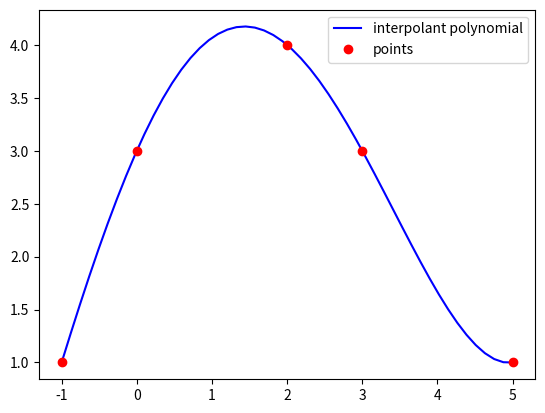
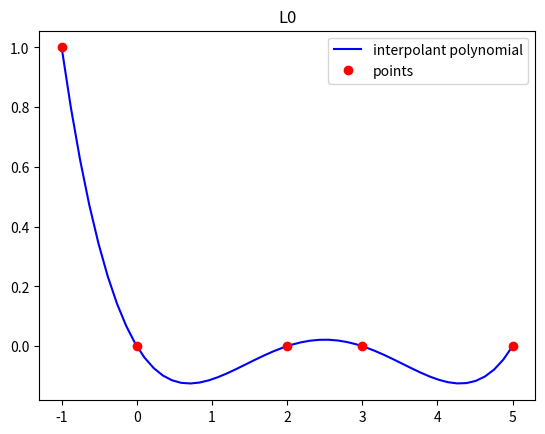
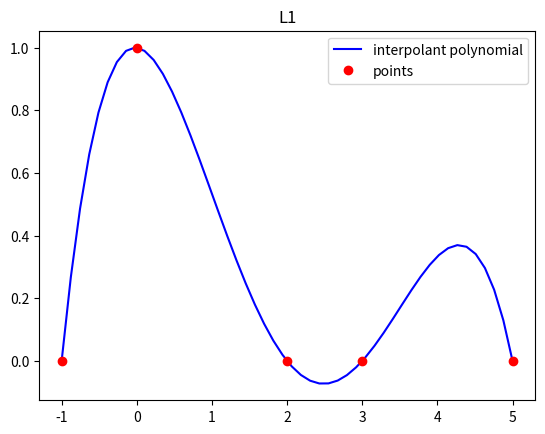
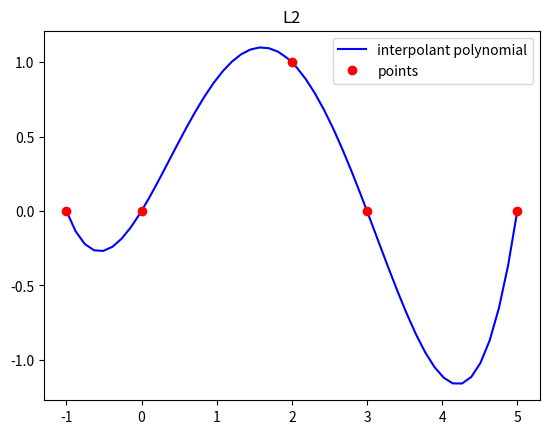
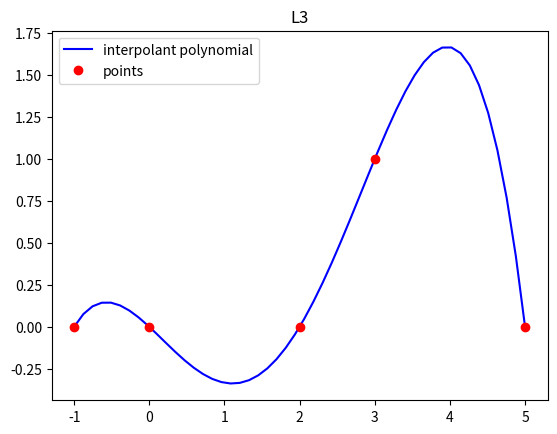
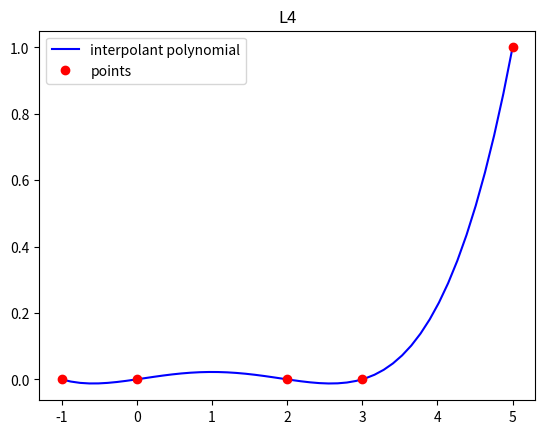
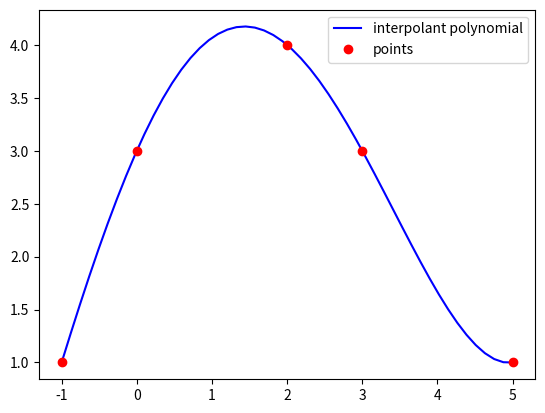
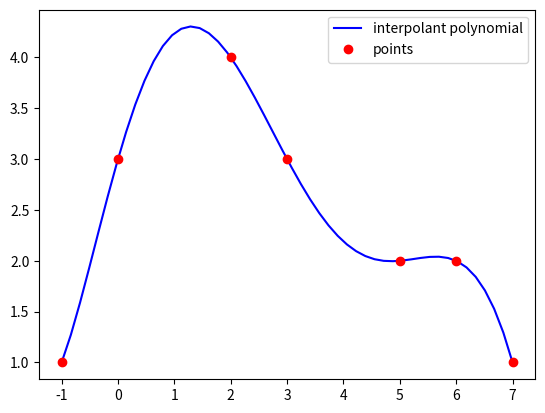
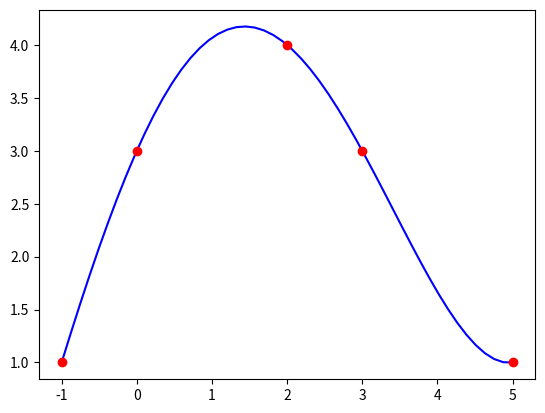
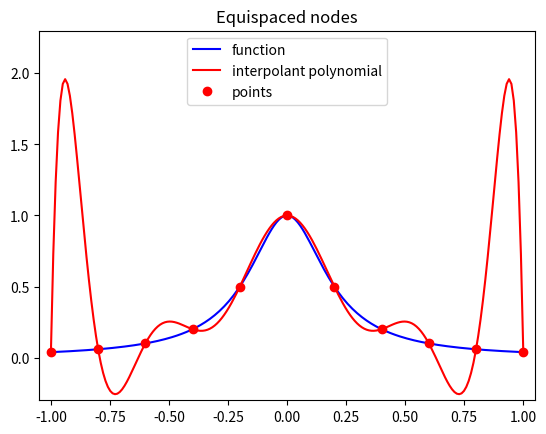
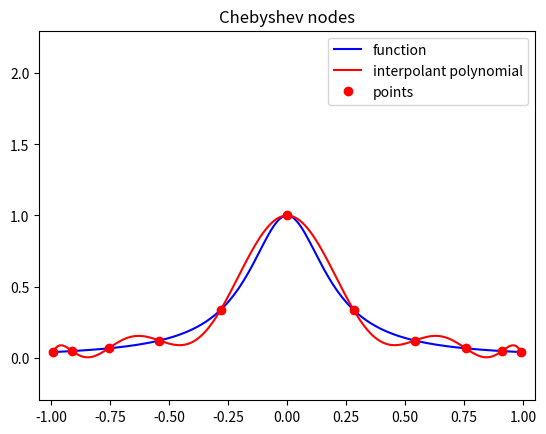
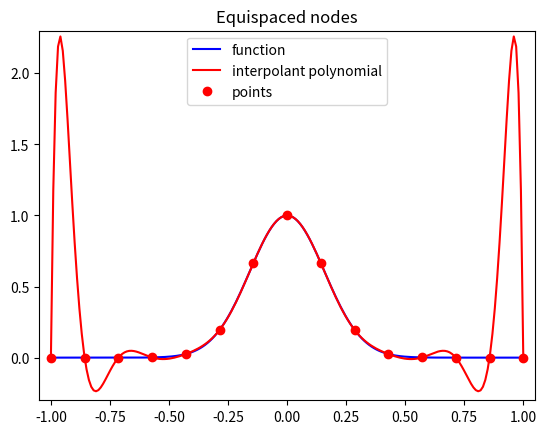
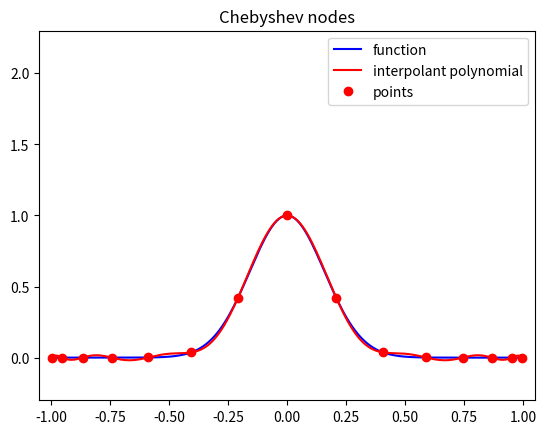

Python code for these plots, in order:
# -*- coding: utf-8 -*-
"""
Created on Thu Mar 14 18:09:49 2024

@author: UO294067
"""

#%%Lagrage polynomial
import numpy as np
import matplotlib.pyplot as plt
import numpy.polynomial.polynomial as pol

#The points
x = np.array([-1., 0, 2, 3, 5])
y = np.array([ 1., 3, 4, 3, 1])

#plot points and Lagrande polynomials
xp = np.linspace(min(x),max(x))
p  = pol.polyfit(x,y,len(x)-1)
yp = pol.polyval(xp,p)

plt.figure()
plt.plot(xp,yp,'b-', label = 'interpolant polynomial') #Connect the points
plt.plot( x, y,'ro', label = 'points') #Drawing the points
plt.legend()
plt.show()

#%%Exercise 1
import numpy as np
import matplotlib.pyplot as plt
import numpy.polynomial.polynomial as pol

 
def lagrange_fundamental_v1(k,x,z): #x are the points
    #Calculate lk by skipping the node with position k in x
    #Then calculate the value of lk in z
    enumerator=1
    denominator=1
    for i in range(0, len(x), 1):
        
        if(i!=k):
            enumerator*=z-x[i]
            denominator*=x[k]-x[i]
    
    return enumerator/denominator
    
x = np.array([-1., 0, 2, 3, 5])

k = 2
z = 1.3
yz = lagrange_fundamental_v1(k,x,z)
print(yz)

def lagrange_fundamental(k,x,z): #x are the points
    #Calculate lk by skipping the node with position k in x
    #Then calculate the value of lk in z
    
    result=np.zeros(len(z))
    
    for j in range(0, len(result),1):
        enumerator=1
        denominator=1
        for i in range(0, len(x), 1):
            
            if(i!=k):
                enumerator*=z[j]-x[i]
                denominator*=x[k]-x[i]
        
        result[j]=enumerator/denominator
    
    return result

k = 2
z = np.array([1.3, 2.1, 3.2])
yz = lagrange_fundamental(k,x,z)
print(yz)

#Plotting
x = np.array([-1., 0, 2, 3, 5])
# y = np.array([(1.,0.,0.,0.,0.), (0.,1.,0.,0.,0.), (0.,0.,1.,0.,0.), (0.,0.,0.,1.,0.), (0.,0.,0.,0.,1.)])
h=np.eye(len(x))


#plot points and Lagrande polynomials
for i in range (0, len(h),1):
    y=h[i]
    xp = np.linspace(min(x),max(x))
    # p  = pol.polyfit(x,y,len(x)-1)
    # yp = pol.polyval(xp,p)
    yp=lagrange_fundamental(i,x,xp)

    
    plt.figure()
    plt.plot(xp,yp,'b-', label = 'interpolant polynomial') #Connect the points
    plt.plot( x, y,'ro', label = 'points') #Drawing the points
    plt.title('L'+str(i))
    plt.legend()
    plt.show()
    
#%% Exercise 2
import numpy as np
import matplotlib.pyplot as plt
import numpy.polynomial.polynomial as pol

def lagrange_polynomial(x,y,z):
    p=np.zeros(len(z))
    for i in range(0, len(y),1):
        p+=y[i]*lagrange_fundamental(i,x,z)
        
    return p

#The points
x = np.array([-1., 0, 2, 3, 5])
y = np.array([ 1., 3, 4, 3, 1])

#plot points and Lagrande polynomials
xp = np.linspace(min(x),max(x))
yp = lagrange_polynomial(x,y,xp)

plt.figure()
plt.plot(xp,yp,'b-', label = 'interpolant polynomial') #Connect the points
plt.plot( x, y,'ro', label = 'points') #Drawing the points
plt.legend()
plt.show()

x = np.array([-1., 0, 2, 3, 5, 6, 7])
y = np.array([ 1., 3, 4, 3, 2, 2, 1])

xp = np.linspace(min(x),max(x))
yp = lagrange_polynomial(x,y,xp)

plt.figure()
plt.plot(xp,yp,'b-', label = 'interpolant polynomial') #Connect the points
plt.plot( x, y,'ro', label = 'points') #Drawing the points
plt.legend()
plt.show()

#%% Chebyshev nodes
x = np.array([-1., 0, 2, 3, 5])
y = np.array([ 1., 3, 4, 3, 1])
p = pol.polyfit(x,y,len(x)-1)  # polynomial coefficients

xp = np.linspace(min(x),max(x))
yp = pol.polyval(xp,p)         # polynomial value in the points contained in xp

plt.figure()
plt.plot(xp, yp, 'b-',x, y, 'ro')
plt.show()

#%% Exercise 3
def chebyshev(f,a,b,n):
    equispaced(f,a,b,n)
    chebynodes(f,a,b,n)
    
def equispaced(f,a,b,n):
    x=np.linspace(a,b,n)
    y=f(x)
    
    #allx=np.linspace(a,b)
    xp = np.linspace(min(x),max(x),200)
    p  = pol.polyfit(x,y,len(x)-1)
    yp = pol.polyval(xp,p)

    
    plt.figure()
    plt.axis([-1.05, 1.05, -0.3, 2.3])
    #plt.plot(allx,f(allx),'b-', label = 'function')
    plt.plot(xp,f(xp),'b-', label = 'function')
    plt.plot(xp,yp,'r-', label = 'interpolant polynomial') #Connect the points
    plt.plot(x, y,'ro', label = 'points') #Drawing the points
    plt.title("Equispaced nodes")
    plt.legend()
    plt.show()

def chebynodes(f,a,b,n):
    x=np.zeros(n)
    
    for i in range (1,n+1,1):
        x[i-1]=np.cos((2*i-1)*np.pi/(2*n))
    
    y=f(x)
    
    #allx=np.linspace(a,b)
    xp = np.linspace(min(x),max(x),200)
    p  = pol.polyfit(x,y,len(x)-1)
    yp = pol.polyval(xp,p)

    
    plt.figure()
    plt.axis([-1.05, 1.05, -0.3, 2.3])
    #plt.plot(allx,f(allx),'b-', label = 'function')
    plt.plot(xp,f(xp),'b-', label = 'function')
    plt.plot(xp,yp,'r-', label = 'interpolant polynomial') #Connect the points
    plt.plot(x, y,'ro', label = 'points') #Drawing the points
    plt.title("Chebyshev nodes")
    plt.legend()
    plt.show()

f = lambda x: 1/(1+25*x**2)
chebyshev(f,-1,1,11)

f = lambda x: np.exp(-20*x**2)
chebyshev(f,-1,1,15)